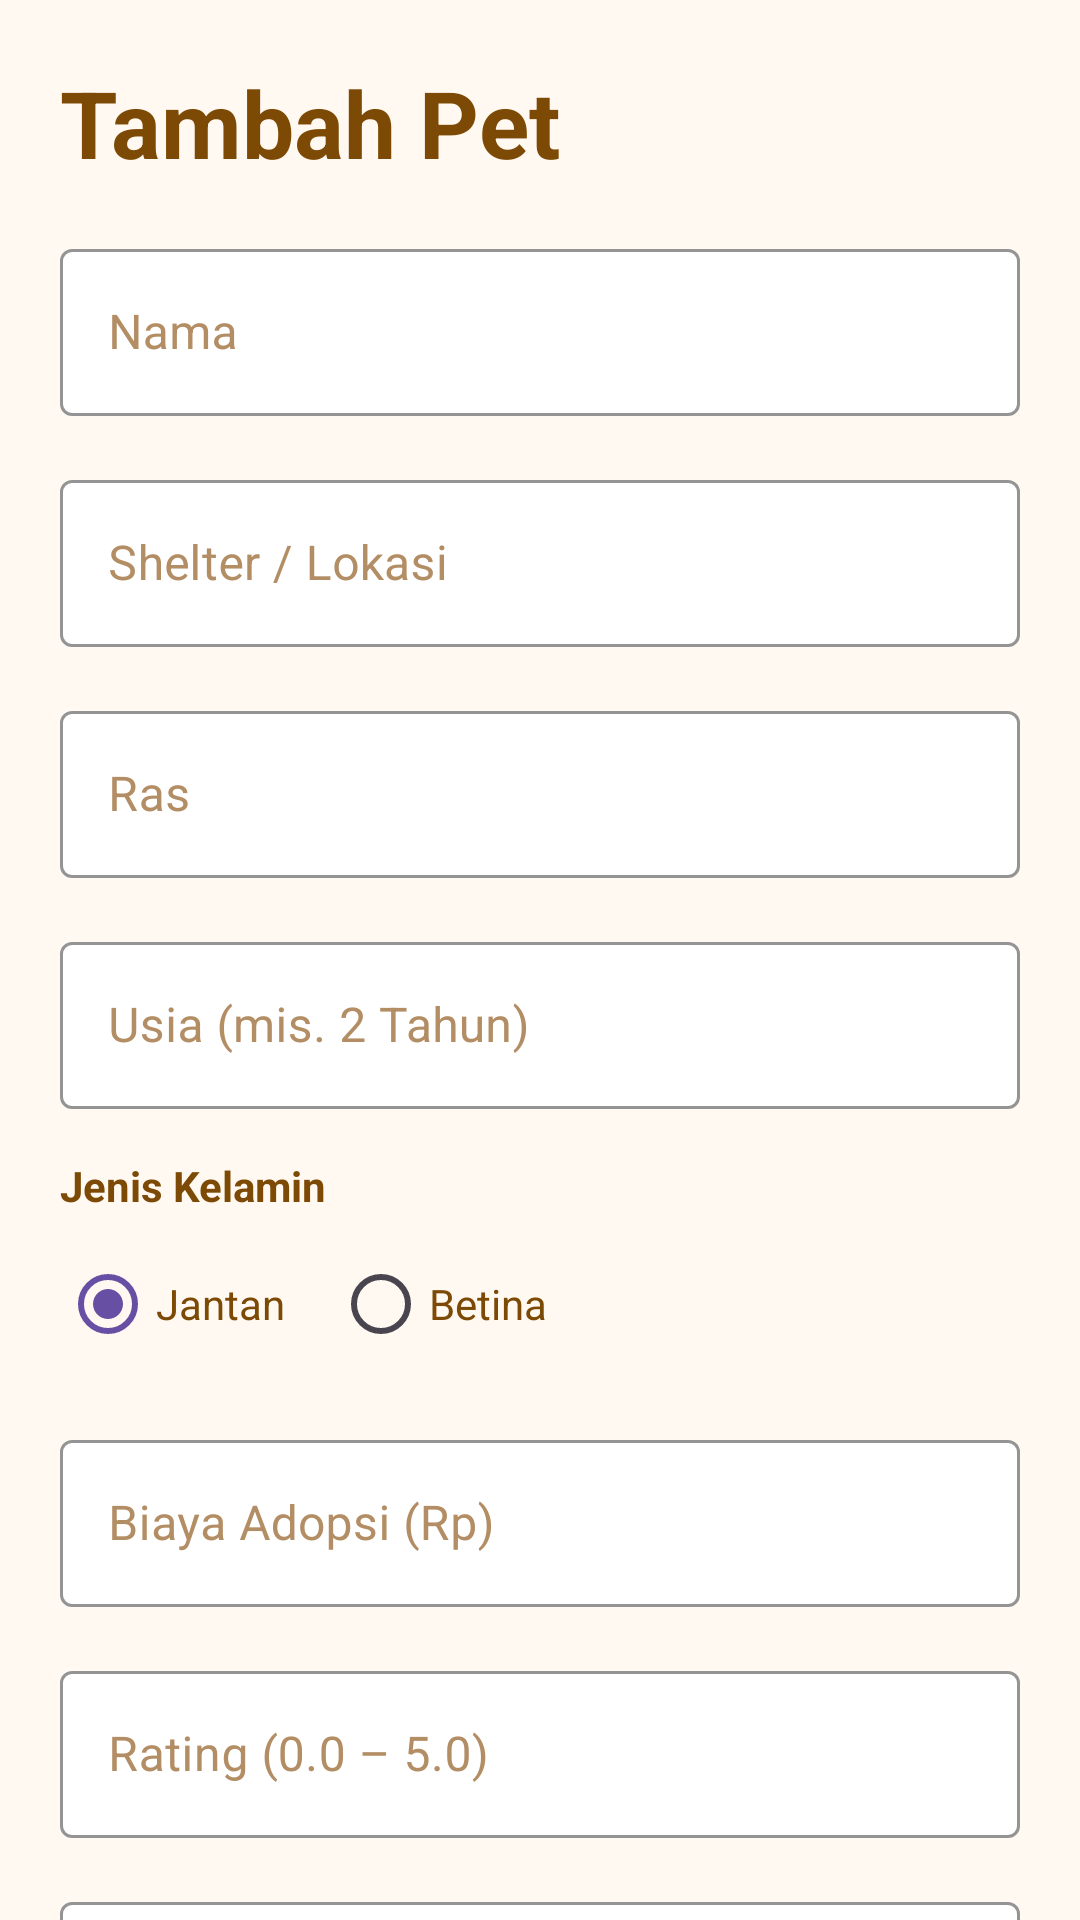

Here is an Android app screen rendered from its layout file. Give the layout XML and the strings, colors and styles it references.
<!-- AndroidManifest.xml: application theme Theme.AdoptPet -->
<!-- res/layout/activity_add_edit_pet.xml -->
<?xml version="1.0" encoding="utf-8"?>
<androidx.core.widget.NestedScrollView xmlns:android="http://schemas.android.com/apk/res/android"
    xmlns:app="http://schemas.android.com/apk/res-auto"
    android:layout_width="match_parent"
    android:layout_height="match_parent"
    android:background="@color/home_background"
    android:fillViewport="true">

    <LinearLayout
        android:layout_width="match_parent"
        android:layout_height="wrap_content"
        android:orientation="vertical"
        android:padding="@dimen/space_lg">

        <TextView
            android:id="@+id/tvFormTitle"
            style="@style/Text.H1"
            android:layout_width="match_parent"
            android:layout_height="wrap_content"
            android:text="@string/form_title_add" />

        <com.google.android.material.textfield.TextInputLayout
            style="@style/Form.TextInputLayout"
            android:layout_width="match_parent"
            android:layout_height="wrap_content"
            android:layout_marginTop="@dimen/space_md"
            android:hint="@string/form_hint_name">

            <com.google.android.material.textfield.TextInputEditText
                android:id="@+id/etName"
                style="@style/Form.EditText"
                android:layout_width="match_parent"
                android:layout_height="wrap_content"
                android:inputType="textCapWords|textPersonName" />
        </com.google.android.material.textfield.TextInputLayout>

        <com.google.android.material.textfield.TextInputLayout
            style="@style/Form.TextInputLayout"
            android:layout_width="match_parent"
            android:layout_height="wrap_content"
            android:layout_marginTop="@dimen/space_md"
            android:hint="@string/form_hint_shelter">

            <com.google.android.material.textfield.TextInputEditText
                android:id="@+id/etShelter"
                style="@style/Form.EditText"
                android:layout_width="match_parent"
                android:layout_height="wrap_content"
                android:inputType="textCapWords" />
        </com.google.android.material.textfield.TextInputLayout>

        <com.google.android.material.textfield.TextInputLayout
            style="@style/Form.TextInputLayout"
            android:layout_width="match_parent"
            android:layout_height="wrap_content"
            android:layout_marginTop="@dimen/space_md"
            android:hint="@string/form_hint_breed">

            <com.google.android.material.textfield.TextInputEditText
                android:id="@+id/etBreed"
                style="@style/Form.EditText"
                android:layout_width="match_parent"
                android:layout_height="wrap_content"
                android:inputType="textCapWords" />
        </com.google.android.material.textfield.TextInputLayout>

        <com.google.android.material.textfield.TextInputLayout
            style="@style/Form.TextInputLayout"
            android:layout_width="match_parent"
            android:layout_height="wrap_content"
            android:layout_marginTop="@dimen/space_md"
            android:hint="@string/form_hint_age">

            <com.google.android.material.textfield.TextInputEditText
                android:id="@+id/etAge"
                style="@style/Form.EditText"
                android:layout_width="match_parent"
                android:layout_height="wrap_content"
                android:inputType="text" />
        </com.google.android.material.textfield.TextInputLayout>

        <TextView
            style="@style/Form.Label"
            android:layout_width="match_parent"
            android:layout_height="wrap_content"
            android:layout_marginTop="@dimen/space_md"
            android:text="@string/form_label_gender" />

        <RadioGroup
            android:id="@+id/rgGender"
            android:layout_width="match_parent"
            android:layout_height="wrap_content"
            android:layout_marginTop="@dimen/space_xs"
            android:orientation="horizontal">

            <RadioButton
                android:id="@+id/rbMale"
                style="@style/Form.Radio"
                android:layout_width="wrap_content"
                android:layout_height="wrap_content"
                android:checked="true"
                android:text="@string/form_gender_male" />

            <RadioButton
                android:id="@+id/rbFemale"
                style="@style/Form.Radio"
                android:layout_width="wrap_content"
                android:layout_height="wrap_content"
                android:layout_marginStart="@dimen/space_md"
                android:text="@string/form_gender_female" />
        </RadioGroup>

        <com.google.android.material.textfield.TextInputLayout
            style="@style/Form.TextInputLayout"
            android:layout_width="match_parent"
            android:layout_height="wrap_content"
            android:layout_marginTop="@dimen/space_md"
            android:hint="@string/form_hint_fee">

            <com.google.android.material.textfield.TextInputEditText
                android:id="@+id/etFee"
                style="@style/Form.EditText"
                android:layout_width="match_parent"
                android:layout_height="wrap_content"
                android:inputType="number" />
        </com.google.android.material.textfield.TextInputLayout>

        <com.google.android.material.textfield.TextInputLayout
            style="@style/Form.TextInputLayout"
            android:layout_width="match_parent"
            android:layout_height="wrap_content"
            android:layout_marginTop="@dimen/space_md"
            android:hint="@string/form_hint_rating">

            <com.google.android.material.textfield.TextInputEditText
                android:id="@+id/etRating"
                style="@style/Form.EditText"
                android:layout_width="match_parent"
                android:layout_height="wrap_content"
                android:inputType="numberDecimal" />
        </com.google.android.material.textfield.TextInputLayout>

        <com.google.android.material.textfield.TextInputLayout
            style="@style/Form.TextInputLayout"
            android:layout_width="match_parent"
            android:layout_height="wrap_content"
            android:layout_marginTop="@dimen/space_md"
            android:hint="@string/form_hint_description">

            <com.google.android.material.textfield.TextInputEditText
                android:id="@+id/etDescription"
                style="@style/Form.EditText"
                android:layout_width="match_parent"
                android:layout_height="wrap_content"
                android:gravity="top|start"
                android:inputType="textMultiLine|textCapSentences"
                android:minLines="3" />
        </com.google.android.material.textfield.TextInputLayout>

        <TextView
            style="@style/Form.Label"
            android:layout_width="match_parent"
            android:layout_height="wrap_content"
            android:layout_marginTop="@dimen/space_md"
            android:text="@string/form_label_image" />

        <Spinner
            android:id="@+id/spImage"
            android:layout_width="match_parent"
            android:layout_height="wrap_content"
            android:layout_marginTop="@dimen/space_xs"
            android:background="@color/home_card_surface"
            android:padding="12dp" />

        <ImageView
            android:id="@+id/imgPreview"
            android:layout_width="match_parent"
            android:layout_height="180dp"
            android:layout_marginTop="@dimen/space_md"
            android:contentDescription="@string/pet_image_content_desc"
            android:scaleType="centerCrop" />

        <com.google.android.material.button.MaterialButton
            android:id="@+id/btnSave"
            android:layout_width="match_parent"
            android:layout_height="wrap_content"
            android:layout_marginTop="@dimen/space_lg"
            android:text="@string/form_btn_save"
            android:textColor="@android:color/white"
            app:backgroundTint="@color/home_primary"
            app:cornerRadius="@dimen/radius_md" />

    </LinearLayout>
</androidx.core.widget.NestedScrollView>
<!-- resources referenced by this layout -->
<resources>
  <color name="home_background">#FFF9F2</color>
  <color name="home_card_surface">#FFFFFFFF</color>
  <color name="home_primary">#7D4A05</color>
  <dimen name="radius_md">14dp</dimen>
  <dimen name="space_lg">20dp</dimen>
  <dimen name="space_md">16dp</dimen>
  <dimen name="space_xs">6dp</dimen>
  <string name="form_btn_save">Simpan</string>
  <string name="form_gender_female">Betina</string>
  <string name="form_gender_male">Jantan</string>
  <string name="form_hint_age">Usia (mis. 2 Tahun)</string>
  <string name="form_hint_breed">Ras</string>
  <string name="form_hint_description">Deskripsi</string>
  <string name="form_hint_fee">Biaya Adopsi (Rp)</string>
  <string name="form_hint_name">Nama</string>
  <string name="form_hint_rating">Rating (0.0 – 5.0)</string>
  <string name="form_hint_shelter">Shelter / Lokasi</string>
  <string name="form_label_gender">Jenis Kelamin</string>
  <string name="form_label_image">Gambar</string>
  <string name="form_title_add">Tambah Pet</string>
  <string name="pet_image_content_desc">Gambar pet</string>
  <style name="Form.EditText" parent="Widget.MaterialComponents.TextInputEditText.OutlinedBox">
          <item name="android:textColor">@color/home_primary</item>
          <item name="android:textColorHint">@color/home_secondary</item>
      </style>
  <style name="Form.Label">
          <item name="android:textSize">@dimen/text_body</item>
          <item name="android:textColor">@color/home_primary</item>
          <item name="android:textStyle">bold</item>
      </style>
  <style name="Form.Radio" parent="Widget.AppCompat.CompoundButton.RadioButton">
          <item name="android:textColor">@color/home_primary</item>
          <item name="android:buttonTint">@color/home_primary</item>
      </style>
  <style name="Form.TextInputLayout" parent="Widget.MaterialComponents.TextInputLayout.OutlinedBox">
          <item name="boxStrokeColor">@color/home_primary</item>
          <item name="boxStrokeWidth">1dp</item>
          <item name="boxStrokeWidthFocused">2dp</item>
          <item name="hintTextColor">@color/home_primary</item>
          <item name="android:textColorHint">@color/home_secondary</item>
          <item name="boxBackgroundColor">@color/home_card_surface</item>
      </style>
  <style name="Text.H1">
          <item name="android:textSize">@dimen/text_h1</item>
          <item name="android:textStyle">bold</item>
          <item name="android:textColor">@color/home_primary</item>
      </style>
  <style name="Theme.AdoptPet" parent="Base.Theme.AdoptPet" />
  <color name="home_secondary">#B38D64</color>
  <dimen name="text_body">14sp</dimen>
  <dimen name="text_h1">31sp</dimen>
  <style name="Base.Theme.AdoptPet" parent="Theme.Material3.DayNight.NoActionBar">
          <item name="android:statusBarColor">@android:color/transparent</item>
          <item name="android:navigationBarColor">@color/splash_background</item>
          <item name="android:windowLightStatusBar">true</item>
          <item name="android:windowLightNavigationBar" tools:targetApi="27">true</item>
      </style>
  <color name="splash_background">#FFF7EF</color>
</resources>
